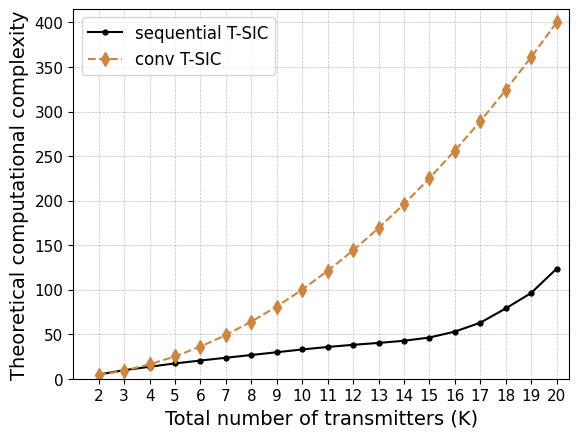

Reproduce this figure in Python.
import matplotlib.pyplot as plt
import numpy as np

from matplotlib import rc
from matplotlib.ticker import AutoMinorLocator
import matplotlib.font_manager as font_manager

rc('mathtext', default='regular')

time = (2,3,4,5,6,7,8,9,10,11,12,13,14,15,16,17,18,19,20)

proposed = (4.6052,
9.4907,
13.34266,
17.08796,
20.34498,
23.46898,
26.53684,
29.6456,
32.74572,
35.55738,
37.98532,
40.0887,
42.53322,
46.16914,
52.81784,
62.79512,
78.78638,
96.17283333,
123.4186
)

conv = (4,
9,
16,
25,
36,
49,
64,
81,
100,
121,
144,
169,
196,
225,
256,
289,
324,
361,
400)

f, ax1 = plt.subplots()

ax1.grid(color='gray', alpha=0.5, linestyle='dashed', linewidth=0.5)

#legend
lns1 = ax1.plot(time, proposed, color="black",marker=".", markersize=7, label=r'sequential T-SIC')
lns2 = ax1.plot(time, conv,color="peru",marker="d",linestyle='dashed', markersize=7,  label=r'conv T-SIC')
lns = lns1
      #+lns2
labs = [l.get_label() for l in lns]

ax1.legend(loc=2, fontsize=10)

font = font_manager.FontProperties(family='Arial', style='normal', size=12)
ax1.legend(prop=font)

d = .015  # how big to make the diagonal lines in axes coordinates
ax1.set_xticks(time)
for tick in ax1.get_xticklabels():
    tick.set_fontname("Arial")
for tick in ax1.get_yticklabels():
    tick.set_fontname("Arial")
ax1.set_ylim(-0.1,415)  # most of the data

ax1.set_xlim(1, 20.5)  # most of the data
ax1.tick_params(axis='both', which='major', labelsize=11)
#plt.text(1.5,200.0,'# emergency devices: 340',fontsize=13,fontname="Arial")
#plt.text(1.5,255.0,'emergency duration: 30 mins',fontsize=13,fontname="Arial")
plt.xlabel(r"Total number of transmitters (K)",fontname="Arial",fontsize=14)
plt.ylabel(r"Theoretical computational complexity",fontname="Arial",fontsize=14)
plt.show()
